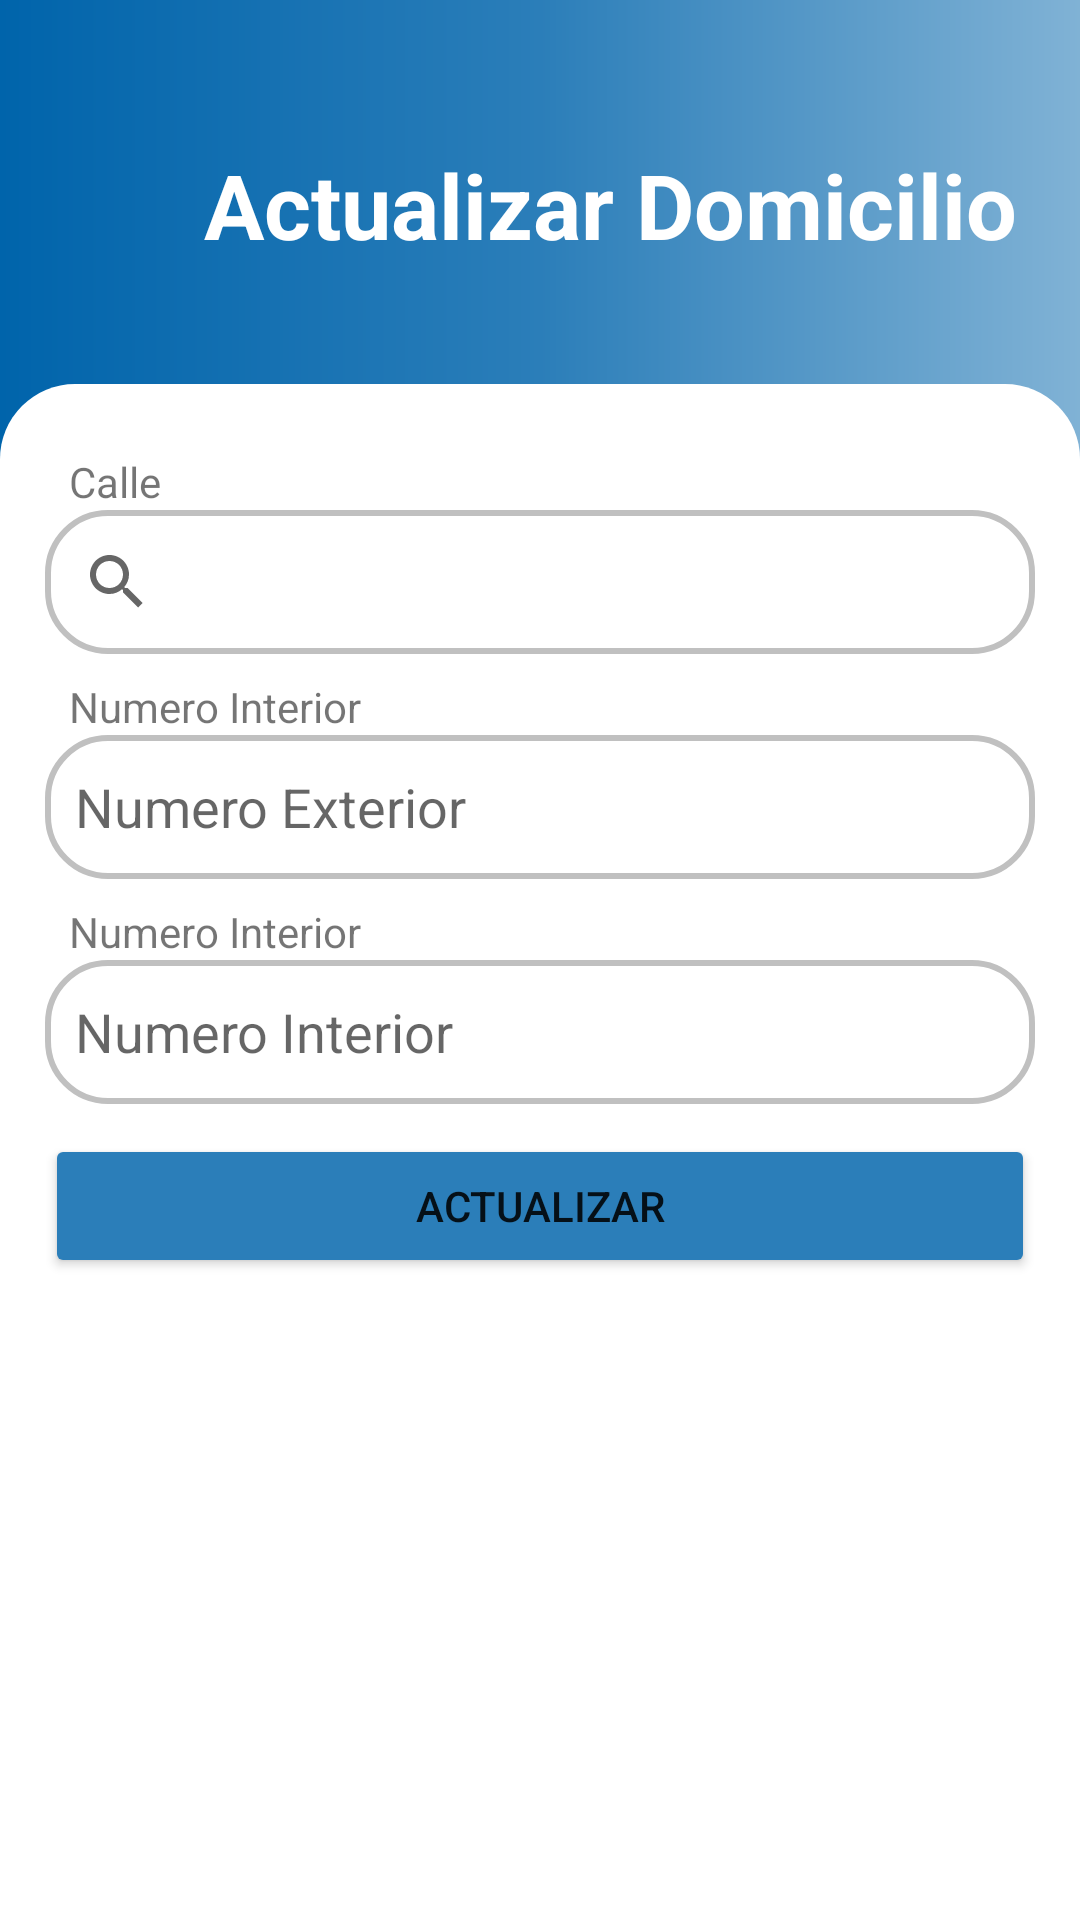

Reconstruct the res/layout file that produces this screen, plus the resources it refers to.
<!-- AndroidManifest.xml: application theme Theme.SafeApp -->
<!-- res/layout/update_domicilio.xml -->
<?xml version="1.0" encoding="utf-8"?>
<ScrollView
    xmlns:android="http://schemas.android.com/apk/res/android"
    android:layout_width="fill_parent"
    android:layout_height="fill_parent"
    android:fitsSystemWindows="true">
    <androidx.appcompat.widget.LinearLayoutCompat
        android:layout_width="match_parent"
        android:layout_height="wrap_content"
        xmlns:app="http://schemas.android.com/apk/res-auto"
        android:orientation="vertical"
        android:background="@drawable/background_bg"
        android:paddingTop="15dp">
        <LinearLayout
            android:layout_width="match_parent"
            android:layout_height="wrap_content"
            android:orientation="vertical"
            android:layout_margin="20dp">
            <LinearLayout
                android:layout_width="match_parent"
                android:layout_height="wrap_content"
                android:orientation="horizontal"
                android:layout_marginTop="10dp">
                <ImageButton
                    android:layout_marginTop="15dp"
                    android:id="@+id/btnbackupdom"
                    android:layout_width="wrap_content"
                    android:layout_height="wrap_content"
                    android:background="#00000000"
                    android:contentDescription="Back"
                    android:minWidth="48dp"
                    android:minHeight="48dp"
                    app:srcCompat="@drawable/icon_previous" />
                <TextView
                    android:layout_width="wrap_content"
                    android:layout_height="wrap_content"
                    android:layout_marginTop="3dp"
                    android:text="Actualizar Domicilio"
                    android:textColor="@color/white"
                    android:textSize="30sp"
                    android:textStyle="bold" />
            </LinearLayout>
        </LinearLayout>

        <LinearLayout
            android:layout_width="match_parent"
            android:layout_height="match_parent"
            android:orientation="vertical"
            android:background="@drawable/rv_bg">
            <LinearLayout
                android:layout_width="match_parent"
                android:layout_height="wrap_content"
                android:orientation="vertical"
                android:layout_margin="15dp">
                <TextView
                    android:layout_width="match_parent"
                    android:layout_height="match_parent"
                    android:text="Calle"
                    android:layout_marginLeft="8dp"
                    android:layout_marginTop="8dp"
                    />


                <SearchView
                    android:id="@+id/search_up_calle_dom"
                    android:layout_width="match_parent"
                    android:layout_height="match_parent"
                    android:background="@drawable/search_bg"
                    />
                <FrameLayout
                    android:layout_width="match_parent"
                    android:layout_height="wrap_content"
                    >
                    <ListView
                        android:id="@+id/list_up_dom"
                        android:layout_width="match_parent"
                        android:layout_height="96dp"
                        android:nestedScrollingEnabled="true"
                        android:visibility="gone"

                        />
                </FrameLayout>

                <TextView
                    android:layout_width="match_parent"
                    android:layout_height="match_parent"
                    android:text="Numero Interior"
                    android:layout_marginLeft="8dp"
                    android:layout_marginTop="8dp"
                    />


                <EditText
                    android:id="@+id/txtupnumeroextdom"
                    android:layout_width="match_parent"
                    android:layout_height="wrap_content"
                    android:hint="Numero Exterior"
                    android:minHeight="48dp"
                    android:autofillHints=""
                    android:background="@drawable/search_bg"
                    android:paddingStart="10dp"
                    android:inputType="number"
                    />

                <TextView
                    android:layout_width="match_parent"
                    android:layout_height="match_parent"
                    android:text="Numero Interior"
                    android:layout_marginLeft="8dp"
                    android:layout_marginTop="8dp"
                    />

                <EditText
                    android:id="@+id/txtupnumerointdom"
                    android:layout_width="match_parent"
                    android:layout_height="wrap_content"
                    android:hint="Numero Interior"
                    android:minHeight="48dp"
                    android:autofillHints=""
                    android:background="@drawable/search_bg"
                    android:paddingStart="10dp"
                    />

                <Button
                    android:layout_width="match_parent"
                    android:layout_height="wrap_content"
                    android:layout_marginTop="10dp"
                    android:id="@+id/btnupinsertdom"
                    android:backgroundTint="@color/centerColor"
                    android:text="Actualizar"
                    />
            </LinearLayout>
        </LinearLayout>
    </androidx.appcompat.widget.LinearLayoutCompat>
</ScrollView>
<!-- resources referenced by this layout -->
<resources>
  <color name="centerColor">#2b7eb9</color>
  <color name="white">#FFFFFFFF</color>
  <!-- drawable background_bg (drawable) -->
  <?xml version="1.0" encoding="utf-8"?>
  <shape xmlns:android="http://schemas.android.com/apk/res/android" android:shape="rectangle">
  <gradient
      android:startColor="@color/startColor"
      android:endColor="@color/endColor"
      android:centerColor="@color/centerColor"
      android:type="linear"
      />
  </shape>
  <!-- drawable rv_bg (drawable) -->
  <?xml version="1.0" encoding="utf-8"?>
  <shape xmlns:android="http://schemas.android.com/apk/res/android" android:shape="rectangle">
      <solid android:color="?attr/colorAccent"/>
  
      <corners
          android:topLeftRadius="25dp"
          android:topRightRadius="25dp"
          android:bottomLeftRadius="0dp"
          android:bottomRightRadius="0dp"
          />
  
  
  </shape>
  <!-- drawable search_bg (drawable) -->
  <?xml version="1.0" encoding="utf-8"?>
  <shape xmlns:android="http://schemas.android.com/apk/res/android" android:shape="rectangle">
      <corners android:topLeftRadius="20dp"
          android:topRightRadius="20dp"
          android:bottomRightRadius="20dp"
          android:bottomLeftRadius="20dp"/>
      <stroke android:color="#C0C0C0"
          android:width="2dp"/>
  </shape>
  <style name="Theme.SafeApp" parent="Theme.MaterialComponents.Light.NoActionBar">
          
          <item name="colorPrimary">@color/purple_500</item>
          <item name="colorPrimaryVariant">@color/purple_700</item>
          <item name="colorOnPrimary">@color/white</item>
          
          <item name="colorSecondary">@color/white</item>
          <item name="colorSecondaryVariant">@color/white</item>
          <item name="colorOnSecondary">@color/white</item>
          
  
  
  
          <item name="android:navigationBarColor">@color/black</item>
          
      </style>
  <color name="startColor">#0064ab</color>
  <color name="endColor">#80b2d5</color>
  <color name="purple_500">#2b7eb9</color>
  <color name="purple_700">#2b7eb9</color>
  <color name="black">#FF000000</color>
</resources>
